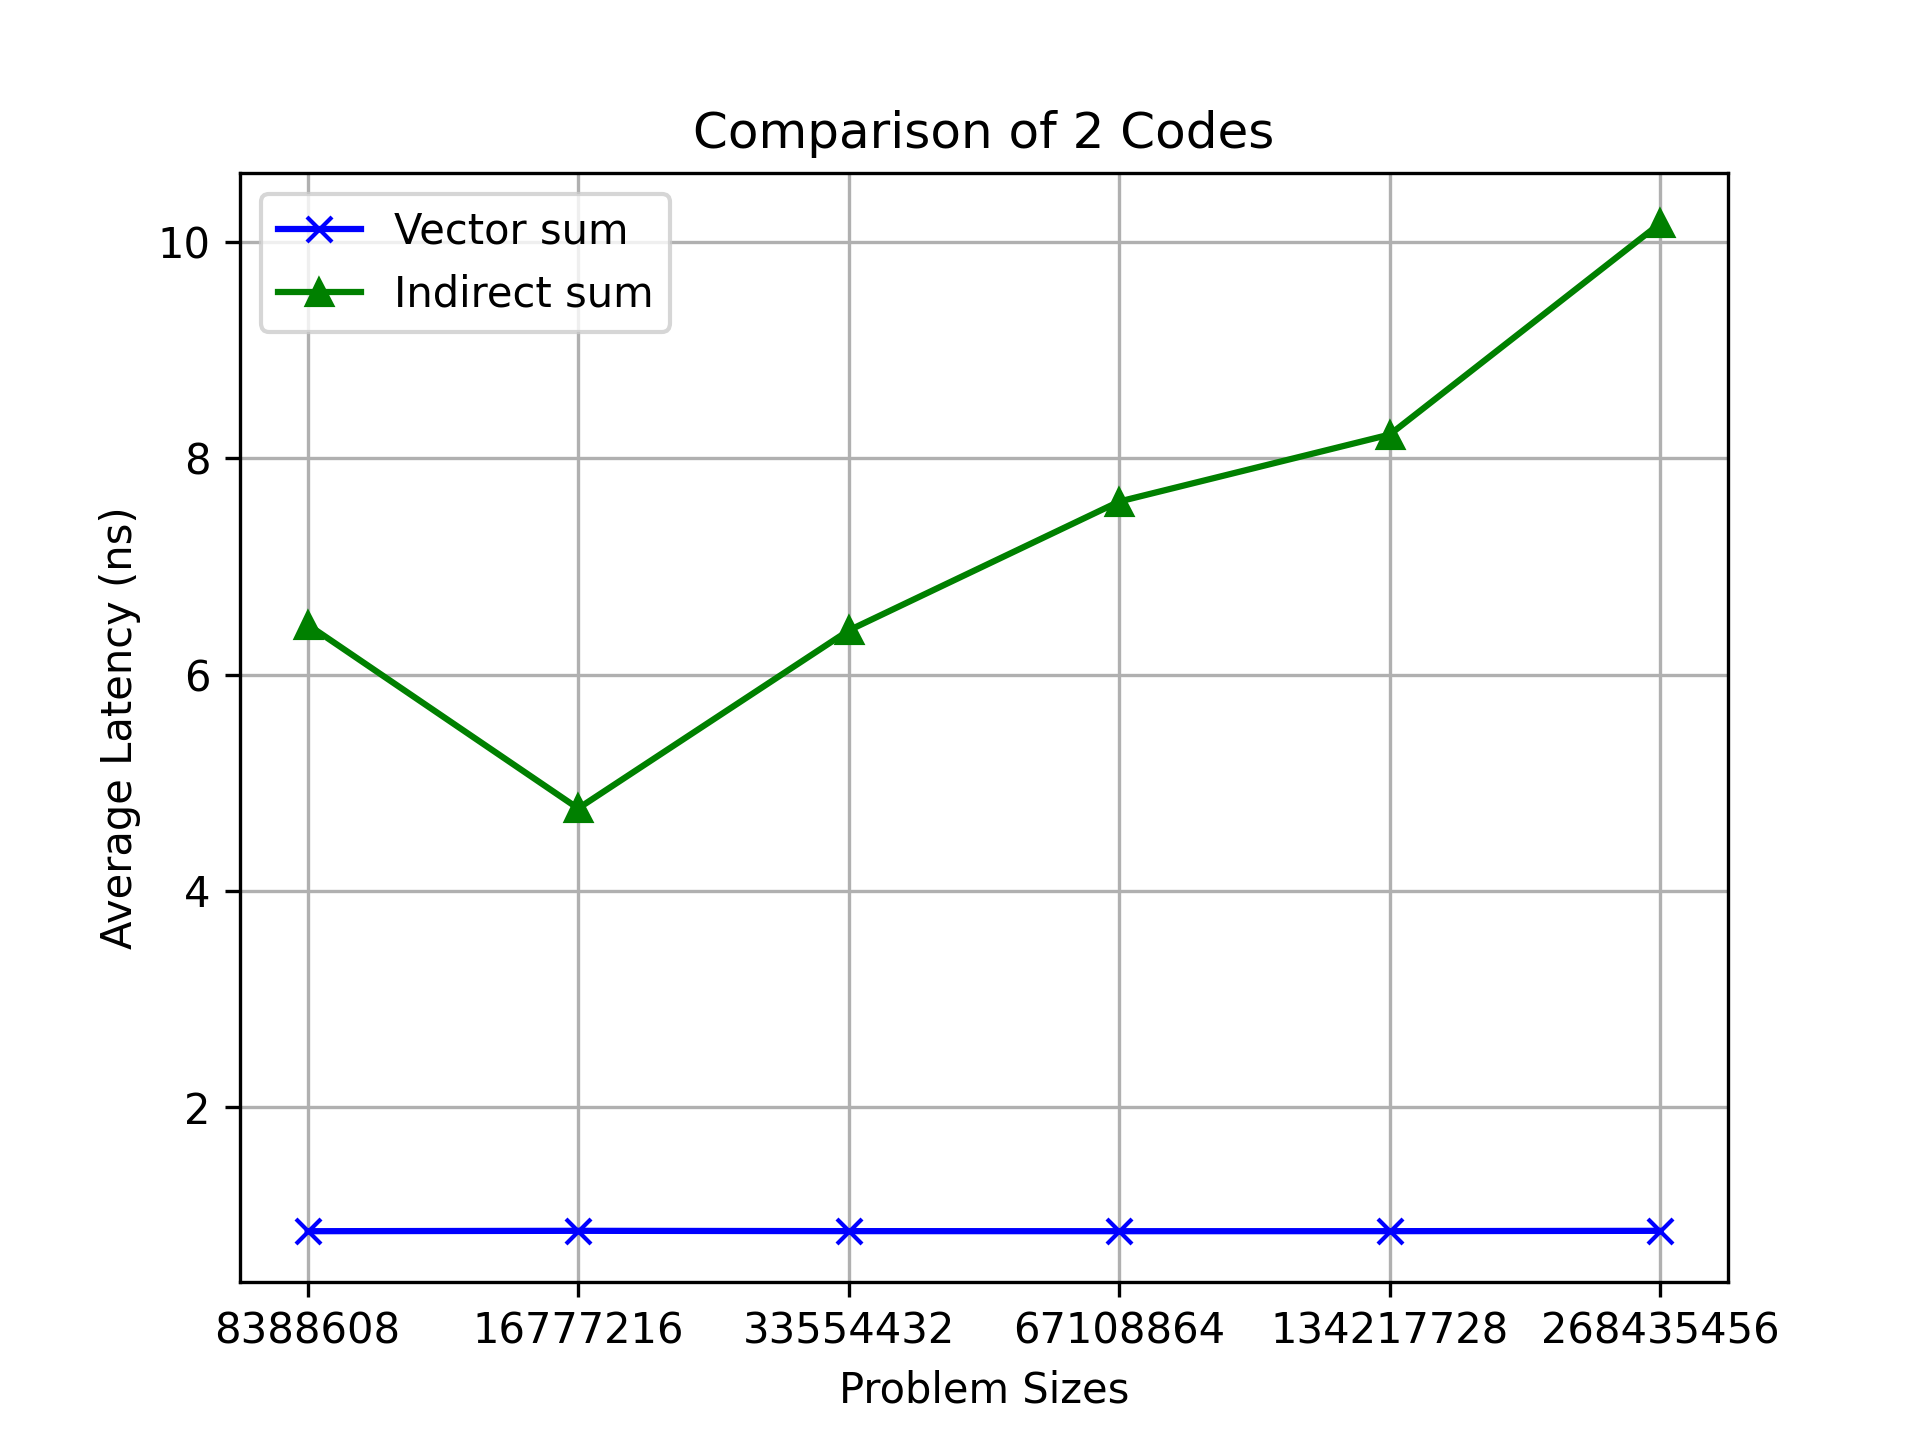

The data file committed next to this chart (first rows):
Problem size, Direct sum, Vector sum, Indirect sum
8388608, 0, 0.8557, 6.462
16777216, 0, 0.8592, 4.763
33554432, 0, 0.8563, 6.408
67108864, 0, 0.8557, 7.599
134217728, 0, 0.856, 8.218
268435456, 0, 0.8591, 10.17
